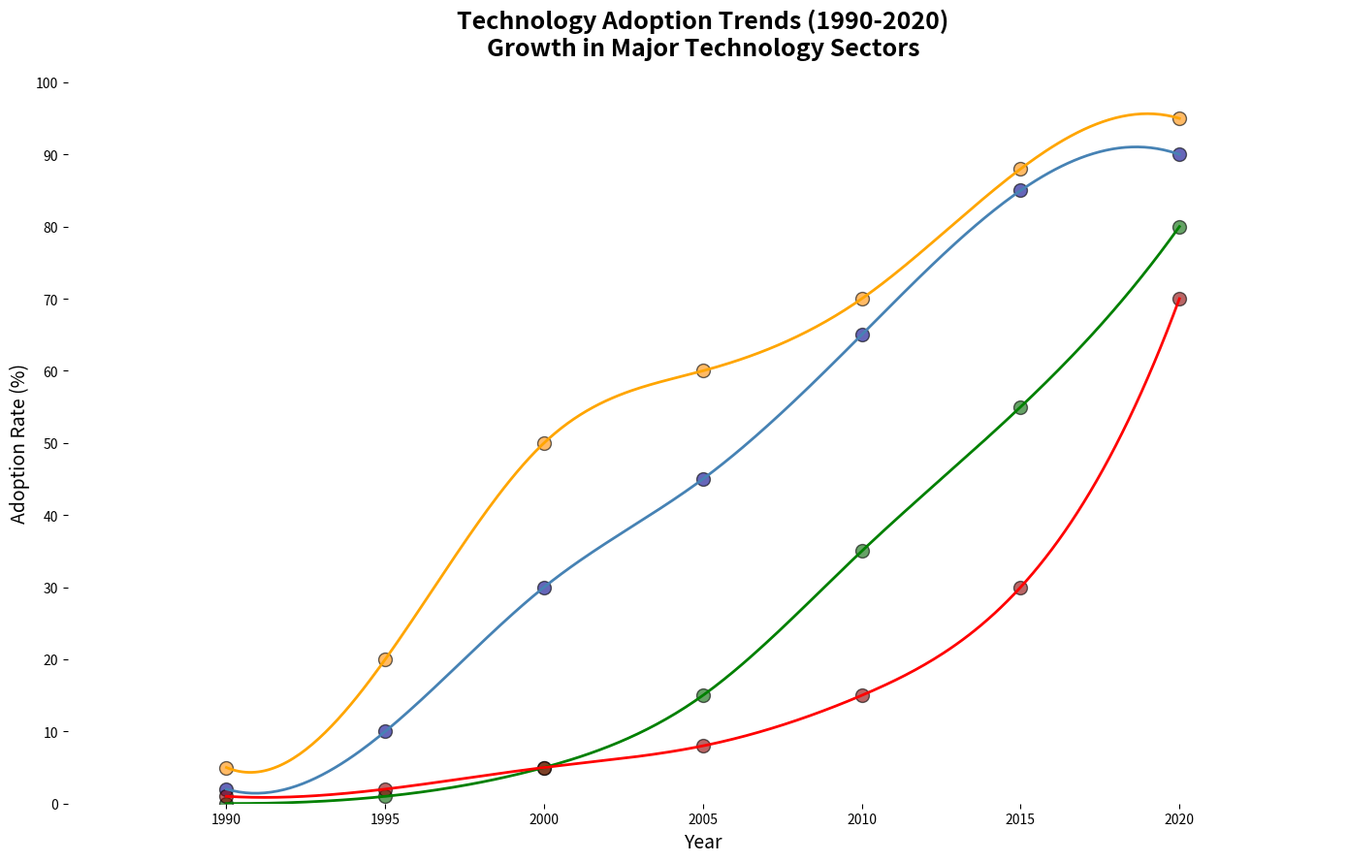

This chart was generated by the following Python code:
import matplotlib.pyplot as plt
import numpy as np
from scipy.interpolate import make_interp_spline

years = np.array([1990, 1995, 2000, 2005, 2010, 2015, 2020])

internet_usage = np.array([2, 10, 30, 45, 65, 85, 90])
mobile_devices = np.array([5, 20, 50, 60, 70, 88, 95])
cloud_computing = np.array([0, 1, 5, 15, 35, 55, 80])
artificial_intelligence = np.array([1, 2, 5, 8, 15, 30, 70])

def get_smooth_curve(years, data):
    spline = make_interp_spline(years, data, k=3)
    smooth_years = np.linspace(years.min(), years.max(), 300)
    smooth_data = spline(smooth_years)
    return smooth_years, smooth_data

smooth_years_internet, smooth_internet_usage = get_smooth_curve(years, internet_usage)
smooth_years_mobile, smooth_mobile_devices = get_smooth_curve(years, mobile_devices)
smooth_years_cloud, smooth_cloud_computing = get_smooth_curve(years, cloud_computing)
smooth_years_ai, smooth_ai = get_smooth_curve(years, artificial_intelligence)

plt.figure(figsize=(14, 9))

plt.scatter(years, internet_usage, color='darkblue', s=100, alpha=0.6, edgecolor='black')
plt.plot(smooth_years_internet, smooth_internet_usage, color='steelblue', linewidth=2)

plt.scatter(years, mobile_devices, color='darkorange', s=100, alpha=0.6, edgecolor='black')
plt.plot(smooth_years_mobile, smooth_mobile_devices, color='orange', linewidth=2)

plt.scatter(years, cloud_computing, color='darkgreen', s=100, alpha=0.6, edgecolor='black')
plt.plot(smooth_years_cloud, smooth_cloud_computing, color='green', linewidth=2)

plt.scatter(years, artificial_intelligence, color='darkred', s=100, alpha=0.6, edgecolor='black')
plt.plot(smooth_years_ai, smooth_ai, color='red', linewidth=2)

plt.title("Technology Adoption Trends (1990-2020)\nGrowth in Major Technology Sectors", fontsize=18, weight='bold', pad=20)
plt.xlabel("Year", fontsize=14)
plt.ylabel("Adoption Rate (%)", fontsize=14)
plt.xlim(1985, 2025)
plt.ylim(0, 100)
plt.xticks(np.arange(1990, 2025, 5))
plt.yticks(np.arange(0, 101, 10))

# Remove the frame (border)
plt.gca().spines['top'].set_visible(False)
plt.gca().spines['right'].set_visible(False)
plt.gca().spines['left'].set_visible(False)
plt.gca().spines['bottom'].set_visible(False)

plt.tight_layout()
plt.show()
